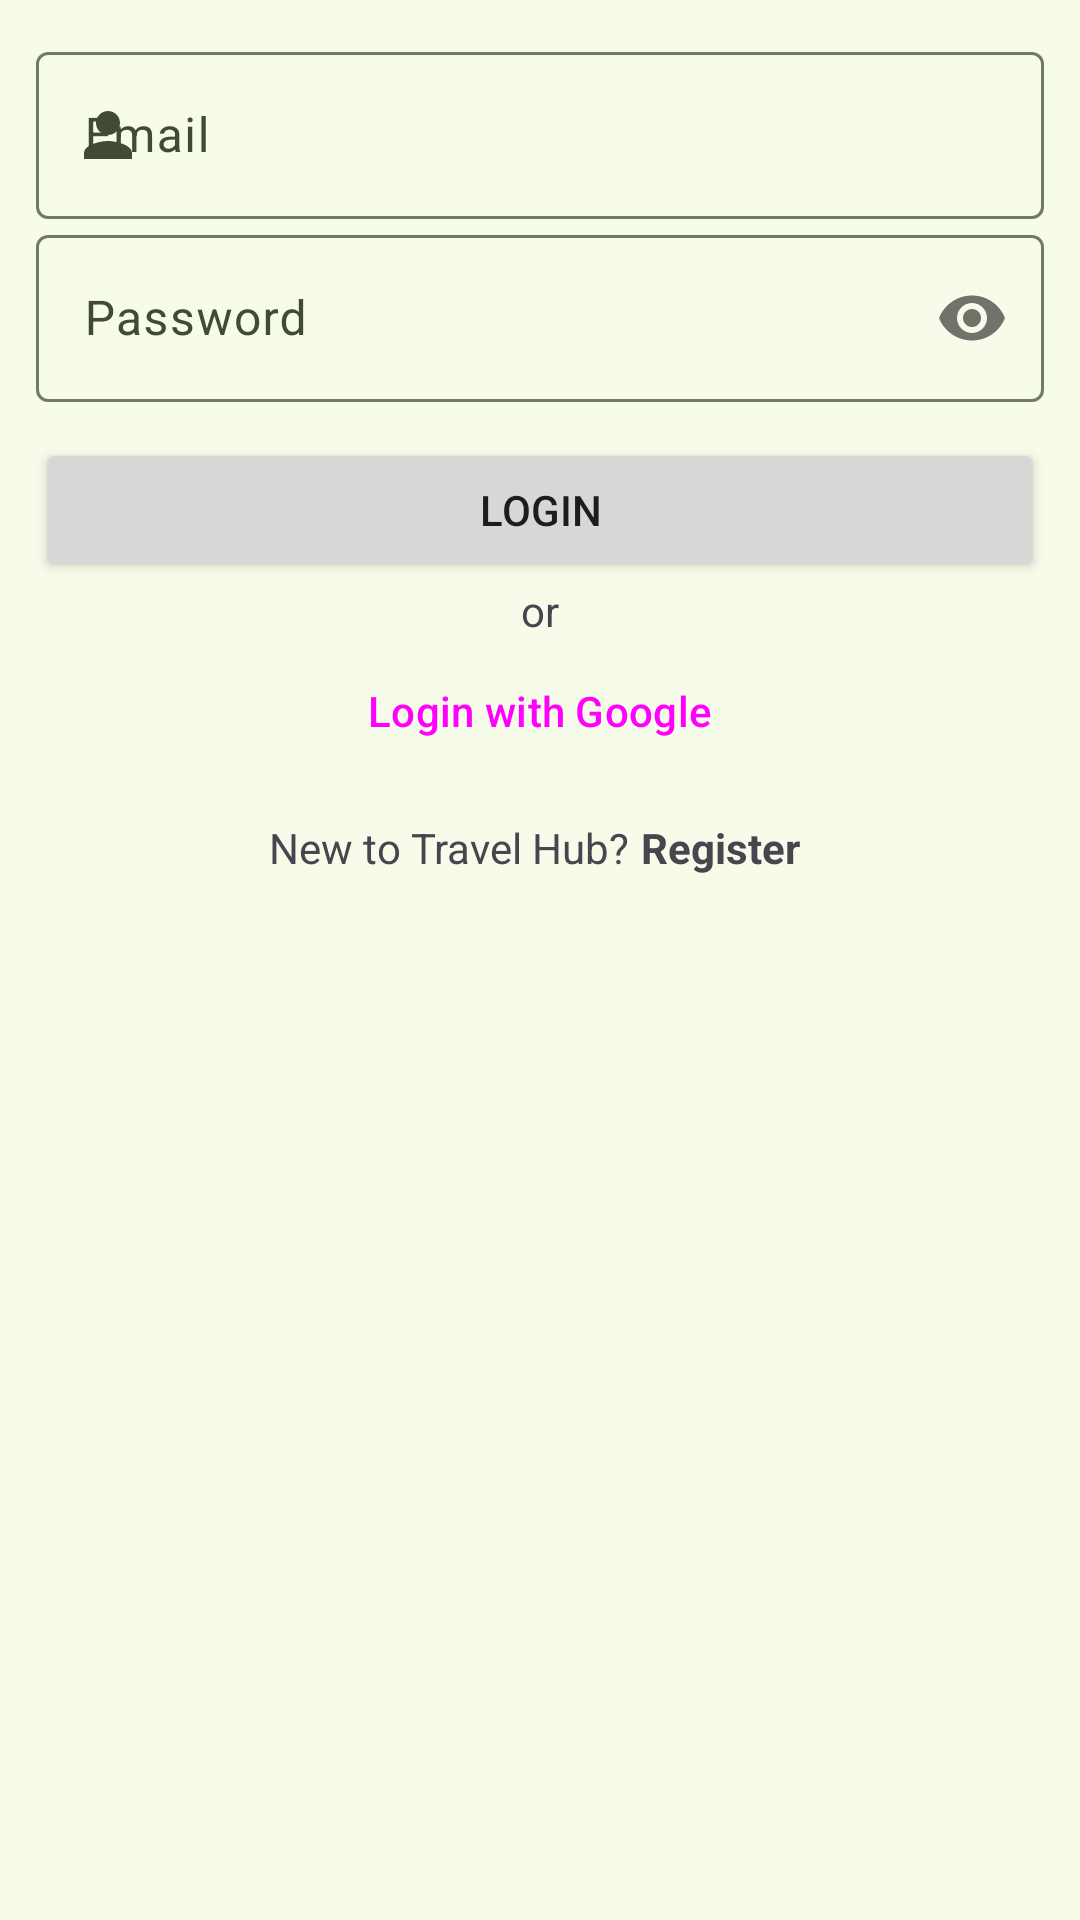

Reconstruct the res/layout file that produces this screen, plus the resources it refers to.
<!-- AndroidManifest.xml: application theme Theme.TravelHub -->
<!-- res/layout/fragment_login.xml -->
<?xml version="1.0" encoding="utf-8"?>
<FrameLayout xmlns:android="http://schemas.android.com/apk/res/android"
    xmlns:app="http://schemas.android.com/apk/res-auto"
    xmlns:tools="http://schemas.android.com/tools"
    android:layout_width="match_parent"
    android:layout_height="match_parent"
    tools:context=".ui.welcome.LoginFragment">

    <androidx.constraintlayout.widget.ConstraintLayout
        android:layout_width="match_parent"
        android:layout_height="match_parent"
        android:padding="12dp">

        <RelativeLayout
            android:id="@+id/big_relative_layout"
            android:layout_width="0dp"
            android:layout_height="wrap_content"
            android:orientation="vertical"
            app:layout_constraintEnd_toEndOf="parent"
            app:layout_constraintStart_toStartOf="parent"
            app:layout_constraintTop_toTopOf="parent">

            <com.google.android.material.textfield.TextInputLayout
                android:id="@+id/txt_input_layout_user"
                android:layout_width="match_parent"
                android:layout_height="wrap_content"

                app:startIconDrawable="@drawable/baseline_person_24">

                <com.google.android.material.textfield.TextInputEditText
                    android:id="@+id/txt_input_edit_user"
                    android:layout_width="match_parent"
                    android:layout_height="wrap_content"
                    android:fontFamily="sans-serif"
                    android:hint="@string/email"
                    android:inputType="textWebEmailAddress"
                    android:textColorHint="@color/md_color_textHint"
                    tools:ignore="VisualLintTextFieldSize" />
            </com.google.android.material.textfield.TextInputLayout>

            <com.google.android.material.textfield.TextInputLayout
                android:id="@+id/txt_input_layout_pwd"
                android:layout_width="match_parent"
                android:layout_height="wrap_content"
                android:layout_below="@id/txt_input_layout_user"
                app:passwordToggleEnabled="true"
                app:startIconDrawable="@drawable/baseline_lock_24">

                <com.google.android.material.textfield.TextInputEditText
                    android:id="@+id/txt_input_edit_pwd"
                    android:layout_width="match_parent"
                    android:layout_height="wrap_content"
                    android:fontFamily="sans-serif"
                    android:hint="@string/app_login_pwd_hint"
                    android:inputType="textPassword"
                    android:textColorHint="@color/md_color_textHint"
                    tools:ignore="VisualLintTextFieldSize" />
            </com.google.android.material.textfield.TextInputLayout>

            <com.google.android.material.progressindicator.LinearProgressIndicator
                android:id="@+id/progress_bar"
                android:layout_width="match_parent"
                android:layout_height="wrap_content"
                android:layout_marginTop="6dp"
                android:layout_below="@id/txt_input_layout_pwd"
                android:indeterminate="true"
                android:visibility="gone"/>

            <Button
                android:id="@+id/button_login"
                android:layout_width="0dp"
                android:layout_height="wrap_content"
                android:layout_below="@id/txt_input_layout_pwd"
                android:layout_alignParentStart="true"
                android:layout_alignParentEnd="true"
                android:layout_marginTop="12dp"
                android:text="@string/login" />

            <RelativeLayout
                android:id="@+id/relative_layout"
                android:layout_width="match_parent"
                android:layout_height="wrap_content"
                android:layout_below="@id/button_login"
                android:layout_centerVertical="true">

                <View
                    android:layout_width="wrap_content"
                    android:layout_height="1dp"
                    android:layout_centerVertical="true"
                    android:layout_marginStart="24dp"
                    android:layout_toStartOf="@id/textview_or"/>

                <TextView
                    android:id="@+id/textview_or"
                    android:layout_width="wrap_content"
                    android:layout_height="wrap_content"
                    android:layout_centerInParent="true"
                    android:layout_marginLeft="10dp"
                    android:layout_marginRight="10dp"
                    android:text="@string/txt_or" />

                <View
                    android:layout_width="wrap_content"
                    android:layout_height="1dp"
                    android:layout_centerVertical="true"
                    android:layout_marginEnd="24dp"
                    android:layout_toEndOf="@id/textview_or" />

            </RelativeLayout>

            <Button
                android:id="@+id/button_google_login"
                style="@style/Widget.Material3.Button.ElevatedButton"
                android:layout_width="0dp"
                android:layout_height="wrap_content"
                android:layout_below="@id/relative_layout"
                android:layout_alignParentStart="true"
                android:layout_alignParentEnd="true"
                android:text="@string/google_login"
                android:textSize="14sp"
                app:icon="@drawable/googleg_standard_color_18"
                app:iconGravity="textStart"
                app:iconTint="@null"
                app:layout_constraintEnd_toEndOf="parent"
                app:layout_constraintStart_toStartOf="parent"
                app:layout_constraintTop_toBottomOf="@+id/relative_layout" />
        </RelativeLayout>

        <TextView
            android:id="@+id/textview_new_account"
            android:layout_width="wrap_content"
            android:layout_height="wrap_content"
            android:layout_marginTop="12dp"
            android:text="@string/new_account"
            app:layout_constraintEnd_toStartOf="@+id/button_register"
            app:layout_constraintHorizontal_chainStyle="packed"
            app:layout_constraintStart_toStartOf="parent"
            app:layout_constraintTop_toBottomOf="@+id/big_relative_layout" />

        <TextView
            android:id="@+id/button_register"
            android:layout_width="wrap_content"
            android:layout_height="wrap_content"
            android:text="@string/register"
            android:textSize="14sp"
            android:textStyle="bold"
            android:layout_marginHorizontal="4dp"
            app:layout_constraintBaseline_toBaselineOf="@+id/textview_new_account"
            app:layout_constraintEnd_toEndOf="parent"
            app:layout_constraintStart_toEndOf="@+id/textview_new_account" />

    </androidx.constraintlayout.widget.ConstraintLayout>


</FrameLayout>
<!-- resources referenced by this layout -->
<resources>
  <color name="md_color_textHint">#AAABAE</color>
  <!-- drawable baseline_person_24 (drawable) -->
  <vector android:height="24dp"
      android:viewportHeight="24" android:viewportWidth="24"
      android:width="24dp" xmlns:android="http://schemas.android.com/apk/res/android">
      <path android:fillColor="?attr/colorOnSurface" android:pathData="M12,12c2.21,0 4,-1.79 4,-4s-1.79,-4 -4,-4 -4,1.79 -4,4 1.79,4 4,4zM12,14c-2.67,0 -8,1.34 -8,4v2h16v-2c0,-2.66 -5.33,-4 -8,-4z"/>
  </vector>
  <string name="app_login_pwd_hint" translatable="false">Password</string>
  <string name="email" translatable="false">Email</string>
  <string name="google_login">Login with Google</string>
  <string name="login">Login</string>
  <string name="new_account">New to Travel Hub?</string>
  <string name="register">Register</string>
  <string name="txt_or">or</string>
  <style name="Theme.TravelHub" parent="AppTheme">
          
          <item name="android:navigationBarColor">@android:color/transparent</item>
          <item name="android:statusBarColor">@android:color/transparent</item>
          <item name="android:windowLightStatusBar">?attr/isLightTheme</item>
      </style>
  <color name="md_theme_primary">#3F6900</color>
  <color name="md_theme_onPrimary">#FFFFFF</color>
  <color name="md_theme_primaryContainer">#6FAE19</color>
  <color name="md_theme_onPrimaryContainer">#071200</color>
  <color name="md_theme_secondary">#4B662A</color>
  <color name="md_theme_onSecondary">#FFFFFF</color>
  <color name="md_theme_secondaryContainer">#D0F2A5</color>
  <color name="md_theme_onSecondaryContainer">#385217</color>
  <color name="md_theme_tertiary">#006C50</color>
  <color name="md_theme_onTertiary">#FFFFFF</color>
  <color name="md_theme_tertiaryContainer">#24B087</color>
  <color name="md_theme_onTertiaryContainer">#00110A</color>
  <color name="md_theme_error">#BA1A1A</color>
  <color name="md_theme_onError">#FFFFFF</color>
  <color name="md_theme_errorContainer">#FFDAD6</color>
  <color name="md_theme_onErrorContainer">#410002</color>
  <color name="md_theme_background">#F7FBEA</color>
  <color name="md_theme_onBackground">#191D13</color>
  <color name="md_theme_surface">#F7FBEA</color>
  <color name="md_theme_onSurface">#191D13</color>
  <color name="md_theme_surfaceVariant">#DEE6CD</color>
  <color name="md_theme_onSurfaceVariant">#424937</color>
  <color name="md_theme_outline">#727A66</color>
  <color name="md_theme_outlineVariant">#C2CAB2</color>
  <color name="md_theme_inverseSurface">#2E3227</color>
  <color name="md_theme_inverseOnSurface">#EFF3E2</color>
  <color name="md_theme_inversePrimary">#97D945</color>
  <color name="md_theme_primaryFixed">#B2F65F</color>
  <color name="md_theme_onPrimaryFixed">#102000</color>
  <color name="md_theme_primaryFixedDim">#97D945</color>
  <color name="md_theme_onPrimaryFixedVariant">#2F4F00</color>
  <color name="md_theme_secondaryFixed">#CCEEA1</color>
  <color name="md_theme_onSecondaryFixed">#102000</color>
  <color name="md_theme_secondaryFixedDim">#B1D188</color>
  <color name="md_theme_onSecondaryFixedVariant">#344E14</color>
  <color name="md_theme_tertiaryFixed">#7CF9CB</color>
  <color name="md_theme_onTertiaryFixed">#002116</color>
  <color name="md_theme_tertiaryFixedDim">#5DDCB0</color>
  <color name="md_theme_onTertiaryFixedVariant">#00513C</color>
  <color name="md_theme_surfaceDim">#D8DCCC</color>
  <color name="md_theme_surfaceBright">#F7FBEA</color>
  <color name="md_theme_surfaceContainerLowest">#FFFFFF</color>
  <color name="md_theme_surfaceContainerLow">#F2F5E5</color>
  <color name="md_theme_surfaceContainer">#ECF0DF</color>
  <color name="md_theme_surfaceContainerHigh">#E6EADA</color>
  <color name="md_theme_surfaceContainerHighest">#E0E4D4</color>
  <style name="TextAppearance.App.BodyLarge" parent="TextAppearance.Material3.BodyLarge">
          <item name="android:textColor">@color/md_theme_error</item>
      </style>
</resources>
